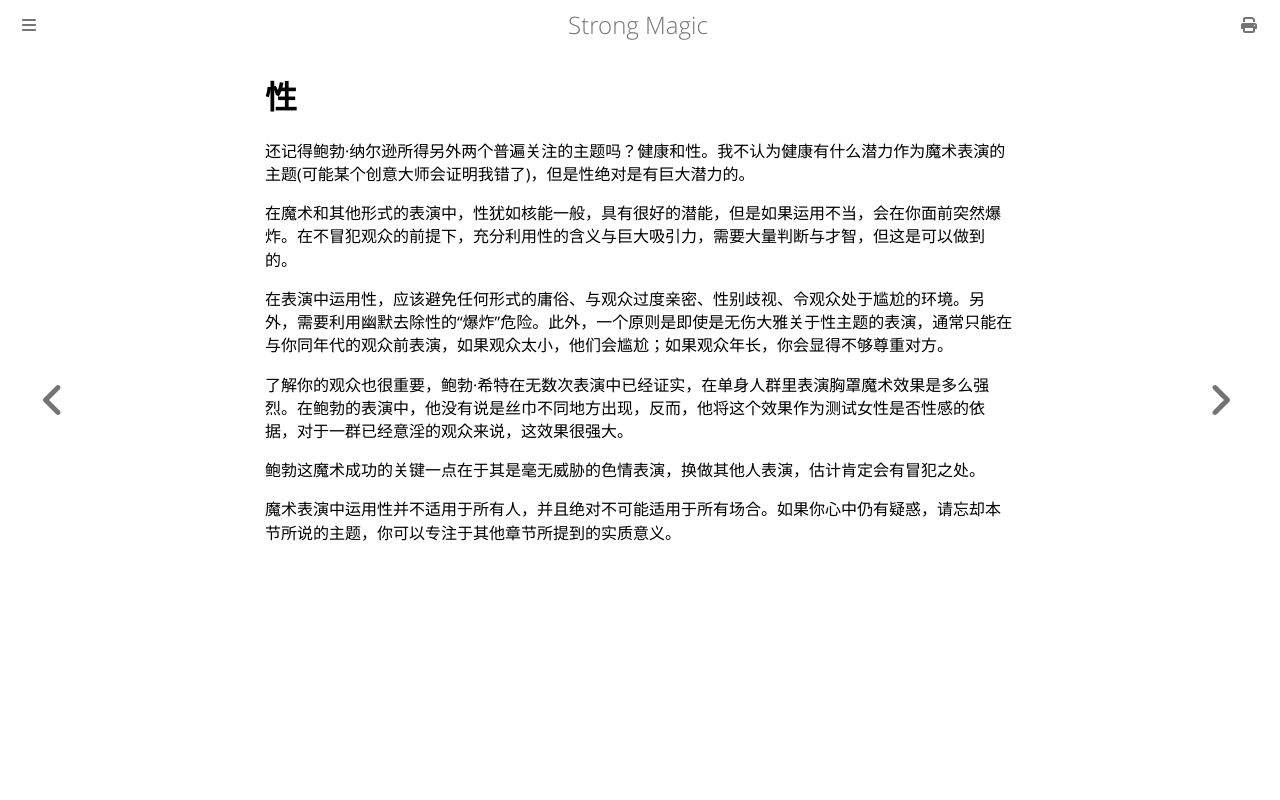

repository: ZJY0516/strong-magic · page: substantive-meaning/sex.html · generator: mdbook

# 性

还记得鲍勃·纳尔逊所得另外两个普遍关注的主题吗？健康和性。我不认为健康有什么潜力作为魔术表演的主题(可能某个创意大师会证明我错了)，但是性绝对是有巨大潜力的。

在魔术和其他形式的表演中，性犹如核能一般，具有很好的潜能，但是如果运用不当，会在你面前突然爆炸。在不冒犯观众的前提下，充分利用性的含义与巨大吸引力，需要大量判断与才智，但这是可以做到的。

在表演中运用性，应该避免任何形式的庸俗、与观众过度亲密、性别歧视、令观众处于尴尬的环境。另外，需要利用幽默去除性的“爆炸”危险。此外，一个原则是即使是无伤大雅关于性主题的表演，通常只能在与你同年代的观众前表演，如果观众太小，他们会尴尬；如果观众年长，你会显得不够尊重对方。

了解你的观众也很重要，鲍勃·希特在无数次表演中已经证实，在单身人群里表演胸罩魔术效果是多么强烈。在鲍勃的表演中，他没有说是丝巾不同地方出现，反而，他将这个效果作为测试女性是否性感的依据，对于一群已经意淫的观众来说，这效果很强大。

鲍勃这魔术成功的关键一点在于其是毫无威胁的色情表演，换做其他人表演，估计肯定会有冒犯之处。

魔术表演中运用性并不适用于所有人，并且绝对不可能适用于所有场合。如果你心中仍有疑惑，请忘却本节所说的主题，你可以专注于其他章节所提到的实质意义。
